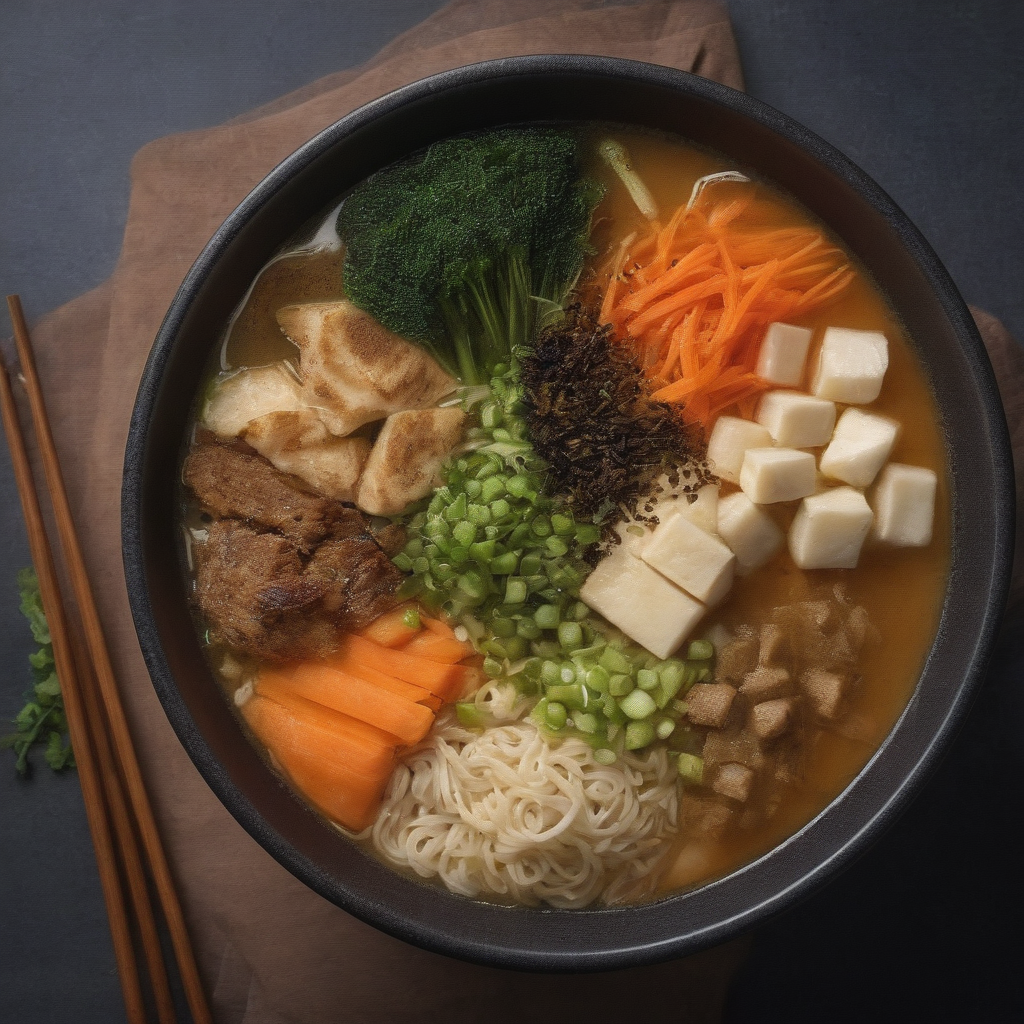
Generation parameters embedded in this image by AUTOMATIC1111 Stable Diffusion web UI or a fork of it (Forge, ...) (PNG 'parameters' text chunk):
A visually striking image showcases a bowl of vegan ramen, capturing the essence of this beloved culinary delight. Skillfully captured in a high-resolution photograph, the bright and lively colors of the dish pop off the screen, inviting viewers to take a closer look. The steaming broth, teeming with aromatic spices, provides a tantalizing backdrop for the assortment of fresh and crisp vegetables. Each ingredient is meticulously arranged, from the velvety tofu cubes to the delicate slices of vibrant carrots, creating a feast for the eyes. This image exudes such remarkable clarity and attention to detail that one can practically taste the rich umami flavor and feel the comforting warmth emanating from the bowl.
Negative prompt: (worst quality, low quality, illustration, 3d, 2d, painting, cartoons, sketch), open mouth
Steps: 6, Sampler: DPM++ SDE Karras, CFG scale: 2, Seed: 1895783298, Size: 1024x1024, Model hash: 364cecf630, Model: realvisxlV30Turbo_v30Bakedvae, Version: v1.7.0